6-way image classification set "stamps" from GitHub (JamesonRGrieve/wh40k-ttrpg-foundry-vtt-cartography); label vocabulary: containers, documents, fixtures, furniture, machinery, ordnance.

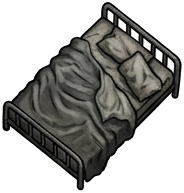
Label: furniture

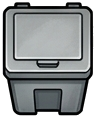
Label: containers

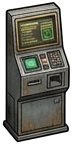
Label: machinery

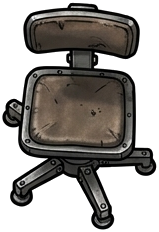
Label: furniture

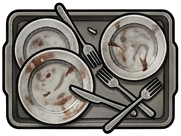
Label: containers

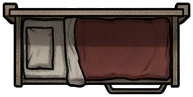
Label: furniture
